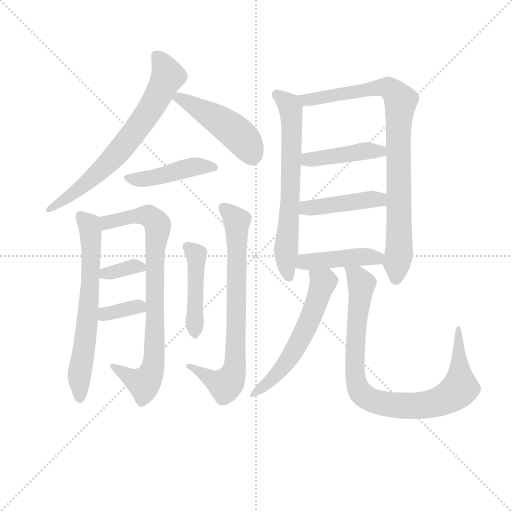
t = 0.00 s
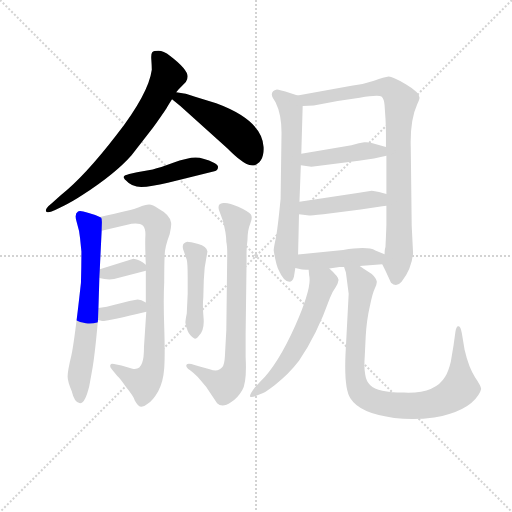
t = 2.32 s
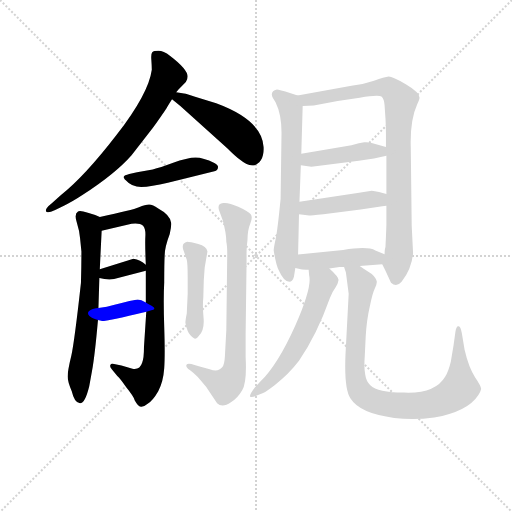
t = 4.64 s
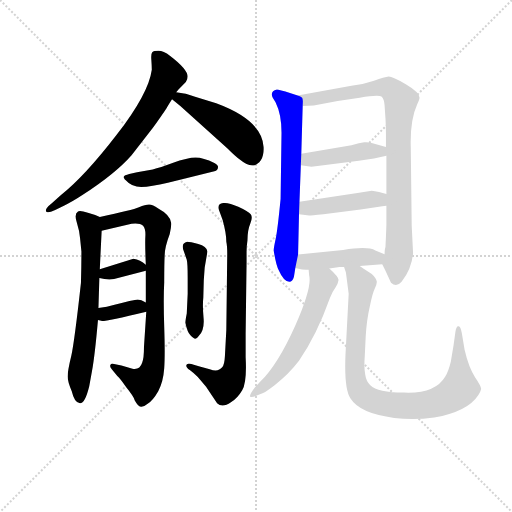
t = 6.95 s
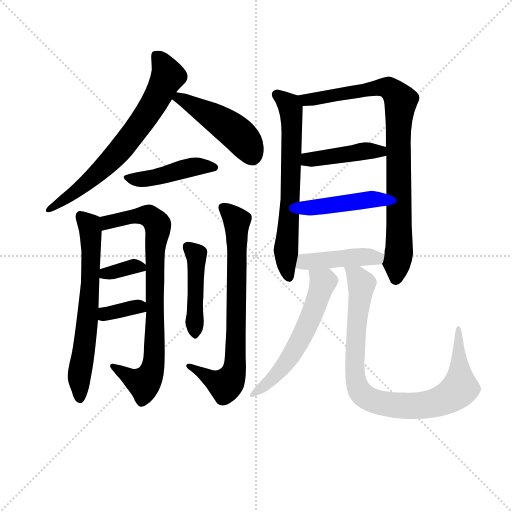
t = 9.27 s
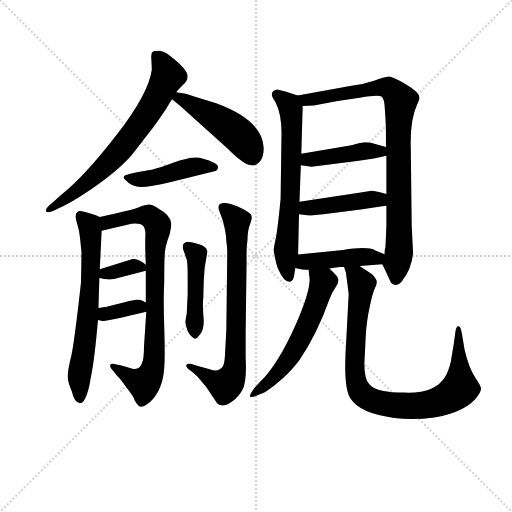
t = 11.59 s

The animated SVG that drew these frames (rendered in a browser with its animation timeline set to each time). Animation: 16 CSS @keyframes rules; one cycle of 11.59 s.

<svg version="1.1" viewBox="0 0 1024 1024" xmlns="http://www.w3.org/2000/svg">
  <g stroke="lightgray" stroke-dasharray="1,1" stroke-width="1" transform="scale(4, 4)">
    <line x1="0" y1="0" x2="256" y2="256"></line>
    <line x1="256" y1="0" x2="0" y2="256"></line>
    <line x1="128" y1="0" x2="128" y2="256"></line>
    <line x1="0" y1="128" x2="256" y2="128"></line>
  </g>
<g transform="scale(0.92, -0.92) translate(60, -900)">
   <style type="text/css">
    @keyframes keyframes0 {
      from {
       stroke: blue;
       stroke-dashoffset: 706;
       stroke-width: 128;
       }
       70% {
       animation-timing-function: step-end;
       stroke: blue;
       stroke-dashoffset: 0;
       stroke-width: 128;
       }
       to {
       stroke: black;
       stroke-width: 1024;
       }
       }
       #make-me-a-hanzi-animation-0 {
         animation: keyframes0 0.824544s both;
         animation-delay: 0.000000s;
         animation-timing-function: linear;
       }
    @keyframes keyframes1 {
      from {
       stroke: blue;
       stroke-dashoffset: 468;
       stroke-width: 128;
       }
       60% {
       animation-timing-function: step-end;
       stroke: blue;
       stroke-dashoffset: 0;
       stroke-width: 128;
       }
       to {
       stroke: black;
       stroke-width: 1024;
       }
       }
       #make-me-a-hanzi-animation-1 {
         animation: keyframes1 0.630859s both;
         animation-delay: 0.824544s;
         animation-timing-function: linear;
       }
    @keyframes keyframes2 {
      from {
       stroke: blue;
       stroke-dashoffset: 447;
       stroke-width: 128;
       }
       59% {
       animation-timing-function: step-end;
       stroke: blue;
       stroke-dashoffset: 0;
       stroke-width: 128;
       }
       to {
       stroke: black;
       stroke-width: 1024;
       }
       }
       #make-me-a-hanzi-animation-2 {
         animation: keyframes2 0.613770s both;
         animation-delay: 1.455404s;
         animation-timing-function: linear;
       }
    @keyframes keyframes3 {
      from {
       stroke: blue;
       stroke-dashoffset: 664;
       stroke-width: 128;
       }
       68% {
       animation-timing-function: step-end;
       stroke: blue;
       stroke-dashoffset: 0;
       stroke-width: 128;
       }
       to {
       stroke: black;
       stroke-width: 1024;
       }
       }
       #make-me-a-hanzi-animation-3 {
         animation: keyframes3 0.790365s both;
         animation-delay: 2.069173s;
         animation-timing-function: linear;
       }
    @keyframes keyframes4 {
      from {
       stroke: blue;
       stroke-dashoffset: 814;
       stroke-width: 128;
       }
       73% {
       animation-timing-function: step-end;
       stroke: blue;
       stroke-dashoffset: 0;
       stroke-width: 128;
       }
       to {
       stroke: black;
       stroke-width: 1024;
       }
       }
       #make-me-a-hanzi-animation-4 {
         animation: keyframes4 0.912435s both;
         animation-delay: 2.859538s;
         animation-timing-function: linear;
       }
    @keyframes keyframes5 {
      from {
       stroke: blue;
       stroke-dashoffset: 347;
       stroke-width: 128;
       }
       53% {
       animation-timing-function: step-end;
       stroke: blue;
       stroke-dashoffset: 0;
       stroke-width: 128;
       }
       to {
       stroke: black;
       stroke-width: 1024;
       }
       }
       #make-me-a-hanzi-animation-5 {
         animation: keyframes5 0.532389s both;
         animation-delay: 3.771973s;
         animation-timing-function: linear;
       }
    @keyframes keyframes6 {
      from {
       stroke: blue;
       stroke-dashoffset: 348;
       stroke-width: 128;
       }
       53% {
       animation-timing-function: step-end;
       stroke: blue;
       stroke-dashoffset: 0;
       stroke-width: 128;
       }
       to {
       stroke: black;
       stroke-width: 1024;
       }
       }
       #make-me-a-hanzi-animation-6 {
         animation: keyframes6 0.533203s both;
         animation-delay: 4.304362s;
         animation-timing-function: linear;
       }
    @keyframes keyframes7 {
      from {
       stroke: blue;
       stroke-dashoffset: 451;
       stroke-width: 128;
       }
       59% {
       animation-timing-function: step-end;
       stroke: blue;
       stroke-dashoffset: 0;
       stroke-width: 128;
       }
       to {
       stroke: black;
       stroke-width: 1024;
       }
       }
       #make-me-a-hanzi-animation-7 {
         animation: keyframes7 0.617025s both;
         animation-delay: 4.837565s;
         animation-timing-function: linear;
       }
    @keyframes keyframes8 {
      from {
       stroke: blue;
       stroke-dashoffset: 749;
       stroke-width: 128;
       }
       71% {
       animation-timing-function: step-end;
       stroke: blue;
       stroke-dashoffset: 0;
       stroke-width: 128;
       }
       to {
       stroke: black;
       stroke-width: 1024;
       }
       }
       #make-me-a-hanzi-animation-8 {
         animation: keyframes8 0.859538s both;
         animation-delay: 5.454590s;
         animation-timing-function: linear;
       }
    @keyframes keyframes9 {
      from {
       stroke: blue;
       stroke-dashoffset: 666;
       stroke-width: 128;
       }
       68% {
       animation-timing-function: step-end;
       stroke: blue;
       stroke-dashoffset: 0;
       stroke-width: 128;
       }
       to {
       stroke: black;
       stroke-width: 1024;
       }
       }
       #make-me-a-hanzi-animation-9 {
         animation: keyframes9 0.791992s both;
         animation-delay: 6.314128s;
         animation-timing-function: linear;
       }
    @keyframes keyframes10 {
      from {
       stroke: blue;
       stroke-dashoffset: 874;
       stroke-width: 128;
       }
       74% {
       animation-timing-function: step-end;
       stroke: blue;
       stroke-dashoffset: 0;
       stroke-width: 128;
       }
       to {
       stroke: black;
       stroke-width: 1024;
       }
       }
       #make-me-a-hanzi-animation-10 {
         animation: keyframes10 0.961263s both;
         animation-delay: 7.106120s;
         animation-timing-function: linear;
       }
    @keyframes keyframes11 {
      from {
       stroke: blue;
       stroke-dashoffset: 433;
       stroke-width: 128;
       }
       58% {
       animation-timing-function: step-end;
       stroke: blue;
       stroke-dashoffset: 0;
       stroke-width: 128;
       }
       to {
       stroke: black;
       stroke-width: 1024;
       }
       }
       #make-me-a-hanzi-animation-11 {
         animation: keyframes11 0.602376s both;
         animation-delay: 8.067383s;
         animation-timing-function: linear;
       }
    @keyframes keyframes12 {
      from {
       stroke: blue;
       stroke-dashoffset: 440;
       stroke-width: 128;
       }
       59% {
       animation-timing-function: step-end;
       stroke: blue;
       stroke-dashoffset: 0;
       stroke-width: 128;
       }
       to {
       stroke: black;
       stroke-width: 1024;
       }
       }
       #make-me-a-hanzi-animation-12 {
         animation: keyframes12 0.608073s both;
         animation-delay: 8.669759s;
         animation-timing-function: linear;
       }
    @keyframes keyframes13 {
      from {
       stroke: blue;
       stroke-dashoffset: 437;
       stroke-width: 128;
       }
       59% {
       animation-timing-function: step-end;
       stroke: blue;
       stroke-dashoffset: 0;
       stroke-width: 128;
       }
       to {
       stroke: black;
       stroke-width: 1024;
       }
       }
       #make-me-a-hanzi-animation-13 {
         animation: keyframes13 0.605632s both;
         animation-delay: 9.277832s;
         animation-timing-function: linear;
       }
    @keyframes keyframes14 {
      from {
       stroke: blue;
       stroke-dashoffset: 581;
       stroke-width: 128;
       }
       65% {
       animation-timing-function: step-end;
       stroke: blue;
       stroke-dashoffset: 0;
       stroke-width: 128;
       }
       to {
       stroke: black;
       stroke-width: 1024;
       }
       }
       #make-me-a-hanzi-animation-14 {
         animation: keyframes14 0.722819s both;
         animation-delay: 9.883464s;
         animation-timing-function: linear;
       }
    @keyframes keyframes15 {
      from {
       stroke: blue;
       stroke-dashoffset: 900;
       stroke-width: 128;
       }
       75% {
       animation-timing-function: step-end;
       stroke: blue;
       stroke-dashoffset: 0;
       stroke-width: 128;
       }
       to {
       stroke: black;
       stroke-width: 1024;
       }
       }
       #make-me-a-hanzi-animation-15 {
         animation: keyframes15 0.982422s both;
         animation-delay: 10.606283s;
         animation-timing-function: linear;
       }
</style>
<path d="M 323.0 699.5 L 328.0 705.5 L 344.0 721.5 Q 348.0 727.5 348.0 733.5 Q 348.0 749.5 310.0 778.5 Q 295.0 789.5 284.5 789.5 Q 274.0 789.5 271.0 786.5 Q 268.0 783.5 269.0 770.0 Q 270.0 756.5 270.0 748.5 Q 263.0 696.5 194.0 607.5 Q 124.0 516.5 72.0 475.5 L 52.0 457.5 Q 38.0 446.5 40.0 441.0 Q 42.0 435.5 60.0 443.5 L 80.0 453.5 Q 94.0 459.5 120.0 476.5 Q 191.0 522.5 226.0 562.5 L 272.0 621.5 Q 299.0 659.5 303.5 667.5 Q 308.0 675.5 314.0 684.5 L 323.0 699.5 Z" fill="lightgray"></path> 
<path d="M 314.0 684.5 L 332.0 669.5 L 434.0 577.5 Q 453.0 558.5 462.0 552.5 Q 491.0 528.5 507.0 551.5 Q 514.0 561.5 513.0 580.5 Q 510.0 638.5 410.0 675.5 L 364.0 689.5 Q 346.0 695.5 340.0 696.5 L 323.0 699.5 C 293.0 704.5 291.0 703.5 314.0 684.5 Z" fill="lightgray"></path> 
<path d="M 221.0 521.5 Q 210.0 518.5 209.0 516.0 Q 208.0 513.5 214.0 507.5 Q 226.0 493.5 247.0 493.5 Q 268.0 493.5 305.0 502.5 L 406.0 527.5 Q 414.0 529.5 414.0 537.5 Q 414.0 540.5 406.0 545.5 Q 382.0 557.5 365.0 557.5 Q 348.0 557.5 315.0 545.5 Q 288.0 535.5 272.0 531.5 L 238.0 525.5 L 221.0 521.5 Z" fill="lightgray"></path> 
<path d="M 157.0 314.5 Q 157.0 317.5 161.0 398.5 C 162.0 426.5 162.0 426.5 157.0 428.5 L 147.0 432.5 L 131.0 437.5 Q 112.0 443.5 109.0 439.5 Q 101.0 434.5 107.0 416.5 Q 113.0 397.5 114.0 382.5 L 117.0 353.5 Q 117.0 320.5 116.0 285.5 Q 102.0 158.5 95.0 126.5 Q 87.0 93.5 87.0 81.5 Q 87.0 70.5 96.0 49.5 Q 102.0 23.5 114.0 23.5 Q 125.0 23.5 134.0 60.5 L 140.0 93.5 Q 146.0 125.5 153.0 204.5 L 154.0 230.5 L 156.0 295.5 L 157.0 314.5 Z" fill="lightgray"></path> 
<path d="M 161.0 398.5 L 226.0 413.5 Q 244.0 415.5 251.0 409.5 Q 257.0 402.5 256.0 386.5 Q 255.0 369.5 257.0 324.5 L 257.0 311.5 L 257.0 242.5 L 258.0 222.5 L 253.0 145.5 Q 253.0 120.5 249.0 111.5 Q 244.0 95.5 228.0 98.5 L 204.0 105.5 L 188.0 108.5 Q 181.0 110.5 180.0 106.5 Q 178.0 102.5 183.0 97.5 L 195.0 82.5 Q 201.0 77.5 214.0 58.5 Q 231.0 37.5 233.0 29.5 Q 239.0 19.5 241.0 18.5 Q 248.0 11.5 261.0 22.5 Q 272.0 28.5 284.0 49.5 Q 295.0 70.5 297.0 99.5 Q 299.0 128.5 297.0 189.5 Q 295.0 249.5 297.0 286.5 Q 297.0 327.5 298.0 345.5 Q 298.0 362.5 309.0 391.5 Q 313.0 408.5 312.0 415.5 Q 310.0 432.5 284.0 446.5 Q 272.0 455.5 264.0 455.5 Q 256.0 455.5 242.0 449.5 Q 228.0 443.5 157.0 428.5 C 128.0 422.5 132.0 391.5 161.0 398.5 Z" fill="lightgray"></path> 
<path d="M 257.0 324.5 Q 245.0 335.5 230.0 337.5 L 157.0 314.5 C 128.0 305.5 126.0 300.5 156.0 295.5 L 167.0 293.5 Q 178.0 291.5 188.0 293.5 L 257.0 311.5 C 269.0 314.5 269.0 314.5 257.0 324.5 Z" fill="lightgray"></path> 
<path d="M 153.0 204.5 L 160.0 202.5 Q 167.0 200.5 258.0 222.5 C 282.0 228.5 282.0 228.5 257.0 242.5 Q 244.0 250.5 236.0 248.5 Q 205.0 242.5 189.0 237.5 Q 173.0 232.5 154.0 230.5 C 124.0 227.5 124.0 212.5 153.0 204.5 Z" fill="lightgray"></path> 
<path d="M 340.0 352.5 L 346.0 335.5 Q 348.0 328.5 348.0 295.5 L 348.0 261.5 L 346.0 218.5 Q 343.0 203.5 343.0 198.5 Q 347.0 178.5 354.0 171.0 Q 361.0 163.5 364.5 163.5 Q 368.0 163.5 372.0 169.5 Q 385.0 182.5 382.5 209.0 Q 380.0 235.5 382.0 253.5 L 383.0 290.5 L 385.0 318.5 L 391.0 353.5 Q 389.0 364.5 371.0 369.5 Q 353.0 374.5 347.0 374.5 Q 332.0 371.5 340.0 352.5 Z" fill="lightgray"></path> 
<path d="M 370.0 80.5 L 388.0 59.5 L 412.0 23.5 Q 423.0 12.5 442.0 25.5 Q 456.0 33.5 466.5 51.5 Q 477.0 69.5 474.0 123.5 L 474.0 175.5 L 476.0 329.5 L 476.0 352.5 Q 476.0 364.5 478.0 377.5 Q 478.0 399.5 484.0 413.5 Q 490.0 427.5 485.0 434.0 Q 480.0 440.5 458.0 450.5 Q 436.0 460.5 425.0 458.5 Q 412.0 457.5 416.0 443.5 L 424.0 421.5 Q 432.0 392.5 432.0 374.5 Q 434.0 365.5 434.0 348.5 L 432.0 182.5 L 429.0 126.5 Q 428.0 106.5 423.0 101.5 Q 414.0 90.5 396.0 97.5 L 376.0 102.5 L 363.0 106.5 Q 348.0 111.5 345.5 107.0 Q 343.0 102.5 352.5 95.5 Q 362.0 88.5 370.0 80.5 Z" fill="lightgray"></path> 
<path d="M 587.0 692.5 L 572.0 697.5 Q 546.0 705.5 542.0 705.5 Q 526.0 701.5 533.0 687.5 L 539.0 677.5 Q 552.0 651.5 552.0 611.5 L 550.0 467.5 Q 543.0 396.5 539.0 379.5 Q 535.0 361.5 535.0 355.5 Q 540.0 323.5 546.0 312.5 Q 557.0 287.5 569.0 287.5 Q 576.0 287.5 579.0 298.5 L 582.0 317.5 L 588.0 346.5 L 590.0 434.5 L 591.0 461.5 L 594.0 540.5 L 595.0 565.5 L 598.0 669.5 C 599.0 688.5 599.0 688.5 587.0 692.5 Z" fill="lightgray"></path> 
<path d="M 771.0 325.5 L 778.0 311.5 L 790.0 285.5 Q 802.0 274.5 813.0 287.5 Q 835.0 315.5 838.0 349.5 L 835.0 409.5 L 833.0 578.5 Q 831.0 638.5 847.0 673.5 Q 852.0 683.5 852.0 687.5 Q 852.0 699.5 823.0 716.5 Q 793.0 733.5 785.0 733.5 Q 776.0 732.5 753.0 724.5 Q 730.0 716.5 704.0 713.5 L 587.0 692.5 C 557.0 687.5 568.0 668.5 598.0 669.5 L 622.0 670.5 L 674.0 680.5 L 722.0 687.5 Q 764.0 694.5 770.0 689.5 Q 775.0 684.5 776.0 671.5 L 778.0 642.5 Q 779.0 627.5 779.0 608.5 L 779.0 580.5 L 780.0 561.5 L 780.0 478.5 L 780.0 452.5 L 780.0 413.5 Q 780.0 407.5 779.0 385.5 L 778.0 363.5 Q 776.0 357.5 776.0 347.5 C 773.0 321.5 769.0 329.5 771.0 325.5 Z" fill="lightgray"></path> 
<path d="M 779.0 580.5 L 750.0 588.5 Q 740.0 591.5 732.0 590.5 L 720.0 588.5 L 704.0 584.5 L 595.0 565.5 C 565.0 560.5 564.0 544.5 594.0 540.5 L 617.0 537.5 L 643.0 540.5 L 720.0 550.5 L 753.0 555.5 L 780.0 561.5 C 809.0 568.5 808.0 572.5 779.0 580.5 Z" fill="lightgray"></path> 
<path d="M 717.0 480.5 L 591.0 461.5 C 561.0 457.5 560.0 438.5 590.0 434.5 L 612.0 431.5 Q 616.0 431.5 643.0 434.5 L 724.0 444.5 L 764.0 450.5 Q 770.0 451.5 780.0 452.5 C 810.0 455.5 809.0 471.5 780.0 478.5 L 764.0 482.5 Q 754.0 484.5 748.0 485.5 L 717.0 480.5 Z" fill="lightgray"></path> 
<path d="M 722.0 321.5 L 771.0 325.5 C 801.0 327.5 804.0 336.5 776.0 347.5 L 756.0 355.5 Q 739.0 365.5 686.0 356.5 L 588.0 346.5 C 558.0 343.5 553.0 324.5 582.0 317.5 L 594.0 314.5 Q 598.0 313.5 611.0 313.5 L 656.0 316.5 L 678.0 319.5 L 688.0 319.5 L 722.0 321.5 Z" fill="lightgray"></path> 
<path d="M 611.0 313.5 L 612.0 301.5 Q 619.0 276.5 582.0 192.5 Q 544.0 107.5 506.0 70.5 L 494.0 57.5 Q 481.0 40.5 484.0 37.5 Q 487.0 35.5 497.0 39.5 L 512.0 45.5 Q 520.0 49.5 537.0 62.5 Q 568.0 86.5 590.0 115.5 Q 629.0 172.5 657.0 251.5 Q 662.0 265.5 669.0 274.5 Q 675.0 283.5 676.0 291.5 Q 676.0 298.5 656.0 316.5 C 634.0 337.5 609.0 343.5 611.0 313.5 Z" fill="lightgray"></path> 
<path d="M 698.0 261.5 L 691.0 127.5 Q 688.0 53.5 702.0 33.5 Q 723.0 0.5 797.0 -8.5 Q 840.0 -13.5 884.0 -7.5 Q 957.0 5.5 980.0 41.5 Q 985.0 49.5 986.0 54.5 Q 986.0 60.5 973.0 79.5 Q 959.0 100.5 950.0 139.5 L 944.0 175.5 Q 941.0 192.5 936.0 190.5 Q 932.0 190.5 930.0 178.5 L 926.0 149.5 L 920.0 113.5 Q 915.0 92.5 908.0 81.5 Q 886.0 43.5 818.0 46.5 Q 761.0 46.5 745.0 62.5 Q 736.0 71.5 734.0 85.5 Q 731.0 98.5 733.0 126.5 L 735.0 168.5 Q 737.0 204.5 744.0 234.5 Q 750.0 263.5 755.0 273.5 Q 760.0 283.5 759.0 288.5 Q 758.0 293.5 753.0 299.5 Q 748.0 305.5 739.0 310.5 Q 730.0 315.5 722.0 321.5 C 697.0 337.5 681.0 348.5 688.0 319.5 L 692.0 307.5 L 698.0 261.5 Z" fill="lightgray"></path> 
      <clipPath id="make-me-a-hanzi-clip-0">
      <path d="M 323.0 699.5 L 328.0 705.5 L 344.0 721.5 Q 348.0 727.5 348.0 733.5 Q 348.0 749.5 310.0 778.5 Q 295.0 789.5 284.5 789.5 Q 274.0 789.5 271.0 786.5 Q 268.0 783.5 269.0 770.0 Q 270.0 756.5 270.0 748.5 Q 263.0 696.5 194.0 607.5 Q 124.0 516.5 72.0 475.5 L 52.0 457.5 Q 38.0 446.5 40.0 441.0 Q 42.0 435.5 60.0 443.5 L 80.0 453.5 Q 94.0 459.5 120.0 476.5 Q 191.0 522.5 226.0 562.5 L 272.0 621.5 Q 299.0 659.5 303.5 667.5 Q 308.0 675.5 314.0 684.5 L 323.0 699.5 Z" fill="lightgray"></path>
      </clipPath>
      <path clip-path="url(#make-me-a-hanzi-clip-0)" d="M 279.0 780.5 L 305.0 734.5 L 255.0 645.5 L 203.0 575.5 L 157.0 527.5 L 105.0 483.5 L 44.0 443.5 " fill="none" id="make-me-a-hanzi-animation-0" stroke-dasharray="578 1156" stroke-linecap="round"></path>

      <clipPath id="make-me-a-hanzi-clip-1">
      <path d="M 314.0 684.5 L 332.0 669.5 L 434.0 577.5 Q 453.0 558.5 462.0 552.5 Q 491.0 528.5 507.0 551.5 Q 514.0 561.5 513.0 580.5 Q 510.0 638.5 410.0 675.5 L 364.0 689.5 Q 346.0 695.5 340.0 696.5 L 323.0 699.5 C 293.0 704.5 291.0 703.5 314.0 684.5 Z" fill="lightgray"></path>
      </clipPath>
      <path clip-path="url(#make-me-a-hanzi-clip-1)" d="M 322.0 684.5 L 341.0 681.5 L 426.0 632.5 L 472.0 592.5 L 488.0 562.5 " fill="none" id="make-me-a-hanzi-animation-1" stroke-dasharray="340 680" stroke-linecap="round"></path>

      <clipPath id="make-me-a-hanzi-clip-2">
      <path d="M 221.0 521.5 Q 210.0 518.5 209.0 516.0 Q 208.0 513.5 214.0 507.5 Q 226.0 493.5 247.0 493.5 Q 268.0 493.5 305.0 502.5 L 406.0 527.5 Q 414.0 529.5 414.0 537.5 Q 414.0 540.5 406.0 545.5 Q 382.0 557.5 365.0 557.5 Q 348.0 557.5 315.0 545.5 Q 288.0 535.5 272.0 531.5 L 238.0 525.5 L 221.0 521.5 Z" fill="lightgray"></path>
      </clipPath>
      <path clip-path="url(#make-me-a-hanzi-clip-2)" d="M 217.0 514.5 L 263.0 511.5 L 362.0 537.5 L 405.0 536.5 " fill="none" id="make-me-a-hanzi-animation-2" stroke-dasharray="319 638" stroke-linecap="round"></path>

      <clipPath id="make-me-a-hanzi-clip-3">
      <path d="M 157.0 314.5 Q 157.0 317.5 161.0 398.5 C 162.0 426.5 162.0 426.5 157.0 428.5 L 147.0 432.5 L 131.0 437.5 Q 112.0 443.5 109.0 439.5 Q 101.0 434.5 107.0 416.5 Q 113.0 397.5 114.0 382.5 L 117.0 353.5 Q 117.0 320.5 116.0 285.5 Q 102.0 158.5 95.0 126.5 Q 87.0 93.5 87.0 81.5 Q 87.0 70.5 96.0 49.5 Q 102.0 23.5 114.0 23.5 Q 125.0 23.5 134.0 60.5 L 140.0 93.5 Q 146.0 125.5 153.0 204.5 L 154.0 230.5 L 156.0 295.5 L 157.0 314.5 Z" fill="lightgray"></path>
      </clipPath>
      <path clip-path="url(#make-me-a-hanzi-clip-3)" d="M 114.0 431.5 L 134.0 410.5 L 139.0 387.5 L 135.0 263.5 L 112.0 80.5 L 113.0 33.5 " fill="none" id="make-me-a-hanzi-animation-3" stroke-dasharray="536 1072" stroke-linecap="round"></path>

      <clipPath id="make-me-a-hanzi-clip-4">
      <path d="M 161.0 398.5 L 226.0 413.5 Q 244.0 415.5 251.0 409.5 Q 257.0 402.5 256.0 386.5 Q 255.0 369.5 257.0 324.5 L 257.0 311.5 L 257.0 242.5 L 258.0 222.5 L 253.0 145.5 Q 253.0 120.5 249.0 111.5 Q 244.0 95.5 228.0 98.5 L 204.0 105.5 L 188.0 108.5 Q 181.0 110.5 180.0 106.5 Q 178.0 102.5 183.0 97.5 L 195.0 82.5 Q 201.0 77.5 214.0 58.5 Q 231.0 37.5 233.0 29.5 Q 239.0 19.5 241.0 18.5 Q 248.0 11.5 261.0 22.5 Q 272.0 28.5 284.0 49.5 Q 295.0 70.5 297.0 99.5 Q 299.0 128.5 297.0 189.5 Q 295.0 249.5 297.0 286.5 Q 297.0 327.5 298.0 345.5 Q 298.0 362.5 309.0 391.5 Q 313.0 408.5 312.0 415.5 Q 310.0 432.5 284.0 446.5 Q 272.0 455.5 264.0 455.5 Q 256.0 455.5 242.0 449.5 Q 228.0 443.5 157.0 428.5 C 128.0 422.5 132.0 391.5 161.0 398.5 Z" fill="lightgray"></path>
      </clipPath>
      <path clip-path="url(#make-me-a-hanzi-clip-4)" d="M 166.0 406.5 L 192.0 422.5 L 245.0 431.5 L 266.0 429.5 L 283.0 411.5 L 276.0 335.5 L 276.0 129.5 L 270.0 95.5 L 252.0 66.5 L 185.0 103.5 " fill="none" id="make-me-a-hanzi-animation-4" stroke-dasharray="686 1372" stroke-linecap="round"></path>

      <clipPath id="make-me-a-hanzi-clip-5">
      <path d="M 257.0 324.5 Q 245.0 335.5 230.0 337.5 L 157.0 314.5 C 128.0 305.5 126.0 300.5 156.0 295.5 L 167.0 293.5 Q 178.0 291.5 188.0 293.5 L 257.0 311.5 C 269.0 314.5 269.0 314.5 257.0 324.5 Z" fill="lightgray"></path>
      </clipPath>
      <path clip-path="url(#make-me-a-hanzi-clip-5)" d="M 162.0 299.5 L 169.0 306.5 L 227.0 320.5 L 248.0 318.5 " fill="none" id="make-me-a-hanzi-animation-5" stroke-dasharray="219 438" stroke-linecap="round"></path>

      <clipPath id="make-me-a-hanzi-clip-6">
      <path d="M 153.0 204.5 L 160.0 202.5 Q 167.0 200.5 258.0 222.5 C 282.0 228.5 282.0 228.5 257.0 242.5 Q 244.0 250.5 236.0 248.5 Q 205.0 242.5 189.0 237.5 Q 173.0 232.5 154.0 230.5 C 124.0 227.5 124.0 212.5 153.0 204.5 Z" fill="lightgray"></path>
      </clipPath>
      <path clip-path="url(#make-me-a-hanzi-clip-6)" d="M 159.0 210.5 L 247.0 237.5 " fill="none" id="make-me-a-hanzi-animation-6" stroke-dasharray="220 440" stroke-linecap="round"></path>

      <clipPath id="make-me-a-hanzi-clip-7">
      <path d="M 340.0 352.5 L 346.0 335.5 Q 348.0 328.5 348.0 295.5 L 348.0 261.5 L 346.0 218.5 Q 343.0 203.5 343.0 198.5 Q 347.0 178.5 354.0 171.0 Q 361.0 163.5 364.5 163.5 Q 368.0 163.5 372.0 169.5 Q 385.0 182.5 382.5 209.0 Q 380.0 235.5 382.0 253.5 L 383.0 290.5 L 385.0 318.5 L 391.0 353.5 Q 389.0 364.5 371.0 369.5 Q 353.0 374.5 347.0 374.5 Q 332.0 371.5 340.0 352.5 Z" fill="lightgray"></path>
      </clipPath>
      <path clip-path="url(#make-me-a-hanzi-clip-7)" d="M 349.0 361.5 L 367.0 339.5 L 363.0 172.5 " fill="none" id="make-me-a-hanzi-animation-7" stroke-dasharray="323 646" stroke-linecap="round"></path>

      <clipPath id="make-me-a-hanzi-clip-8">
      <path d="M 370.0 80.5 L 388.0 59.5 L 412.0 23.5 Q 423.0 12.5 442.0 25.5 Q 456.0 33.5 466.5 51.5 Q 477.0 69.5 474.0 123.5 L 474.0 175.5 L 476.0 329.5 L 476.0 352.5 Q 476.0 364.5 478.0 377.5 Q 478.0 399.5 484.0 413.5 Q 490.0 427.5 485.0 434.0 Q 480.0 440.5 458.0 450.5 Q 436.0 460.5 425.0 458.5 Q 412.0 457.5 416.0 443.5 L 424.0 421.5 Q 432.0 392.5 432.0 374.5 Q 434.0 365.5 434.0 348.5 L 432.0 182.5 L 429.0 126.5 Q 428.0 106.5 423.0 101.5 Q 414.0 90.5 396.0 97.5 L 376.0 102.5 L 363.0 106.5 Q 348.0 111.5 345.5 107.0 Q 343.0 102.5 352.5 95.5 Q 362.0 88.5 370.0 80.5 Z" fill="lightgray"></path>
      </clipPath>
      <path clip-path="url(#make-me-a-hanzi-clip-8)" d="M 424.0 448.5 L 455.0 417.5 L 449.0 94.5 L 430.0 62.5 L 351.0 102.5 " fill="none" id="make-me-a-hanzi-animation-8" stroke-dasharray="621 1242" stroke-linecap="round"></path>

      <clipPath id="make-me-a-hanzi-clip-9">
      <path d="M 587.0 692.5 L 572.0 697.5 Q 546.0 705.5 542.0 705.5 Q 526.0 701.5 533.0 687.5 L 539.0 677.5 Q 552.0 651.5 552.0 611.5 L 550.0 467.5 Q 543.0 396.5 539.0 379.5 Q 535.0 361.5 535.0 355.5 Q 540.0 323.5 546.0 312.5 Q 557.0 287.5 569.0 287.5 Q 576.0 287.5 579.0 298.5 L 582.0 317.5 L 588.0 346.5 L 590.0 434.5 L 591.0 461.5 L 594.0 540.5 L 595.0 565.5 L 598.0 669.5 C 599.0 688.5 599.0 688.5 587.0 692.5 Z" fill="lightgray"></path>
      </clipPath>
      <path clip-path="url(#make-me-a-hanzi-clip-9)" d="M 542.0 694.5 L 569.0 672.5 L 574.0 647.5 L 572.0 485.5 L 561.0 350.5 L 568.0 298.5 " fill="none" id="make-me-a-hanzi-animation-9" stroke-dasharray="538 1076" stroke-linecap="round"></path>

      <clipPath id="make-me-a-hanzi-clip-10">
      <path d="M 771.0 325.5 L 778.0 311.5 L 790.0 285.5 Q 802.0 274.5 813.0 287.5 Q 835.0 315.5 838.0 349.5 L 835.0 409.5 L 833.0 578.5 Q 831.0 638.5 847.0 673.5 Q 852.0 683.5 852.0 687.5 Q 852.0 699.5 823.0 716.5 Q 793.0 733.5 785.0 733.5 Q 776.0 732.5 753.0 724.5 Q 730.0 716.5 704.0 713.5 L 587.0 692.5 C 557.0 687.5 568.0 668.5 598.0 669.5 L 622.0 670.5 L 674.0 680.5 L 722.0 687.5 Q 764.0 694.5 770.0 689.5 Q 775.0 684.5 776.0 671.5 L 778.0 642.5 Q 779.0 627.5 779.0 608.5 L 779.0 580.5 L 780.0 561.5 L 780.0 478.5 L 780.0 452.5 L 780.0 413.5 Q 780.0 407.5 779.0 385.5 L 778.0 363.5 Q 776.0 357.5 776.0 347.5 C 773.0 321.5 769.0 329.5 771.0 325.5 Z" fill="lightgray"></path>
      </clipPath>
      <path clip-path="url(#make-me-a-hanzi-clip-10)" d="M 595.0 689.5 L 615.0 683.5 L 765.0 710.5 L 789.0 706.5 L 811.0 681.5 L 806.0 627.5 L 808.0 367.5 L 801.0 294.5 " fill="none" id="make-me-a-hanzi-animation-10" stroke-dasharray="746 1492" stroke-linecap="round"></path>

      <clipPath id="make-me-a-hanzi-clip-11">
      <path d="M 779.0 580.5 L 750.0 588.5 Q 740.0 591.5 732.0 590.5 L 720.0 588.5 L 704.0 584.5 L 595.0 565.5 C 565.0 560.5 564.0 544.5 594.0 540.5 L 617.0 537.5 L 643.0 540.5 L 720.0 550.5 L 753.0 555.5 L 780.0 561.5 C 809.0 568.5 808.0 572.5 779.0 580.5 Z" fill="lightgray"></path>
      </clipPath>
      <path clip-path="url(#make-me-a-hanzi-clip-11)" d="M 601.0 546.5 L 609.0 553.5 L 729.0 571.5 L 766.0 571.5 L 772.0 565.5 " fill="none" id="make-me-a-hanzi-animation-11" stroke-dasharray="305 610" stroke-linecap="round"></path>

      <clipPath id="make-me-a-hanzi-clip-12">
      <path d="M 717.0 480.5 L 591.0 461.5 C 561.0 457.5 560.0 438.5 590.0 434.5 L 612.0 431.5 Q 616.0 431.5 643.0 434.5 L 724.0 444.5 L 764.0 450.5 Q 770.0 451.5 780.0 452.5 C 810.0 455.5 809.0 471.5 780.0 478.5 L 764.0 482.5 Q 754.0 484.5 748.0 485.5 L 717.0 480.5 Z" fill="lightgray"></path>
      </clipPath>
      <path clip-path="url(#make-me-a-hanzi-clip-12)" d="M 596.0 441.5 L 606.0 447.5 L 748.0 466.5 L 764.0 466.5 L 775.0 459.5 " fill="none" id="make-me-a-hanzi-animation-12" stroke-dasharray="312 624" stroke-linecap="round"></path>

      <clipPath id="make-me-a-hanzi-clip-13">
      <path d="M 722.0 321.5 L 771.0 325.5 C 801.0 327.5 804.0 336.5 776.0 347.5 L 756.0 355.5 Q 739.0 365.5 686.0 356.5 L 588.0 346.5 C 558.0 343.5 553.0 324.5 582.0 317.5 L 594.0 314.5 Q 598.0 313.5 611.0 313.5 L 656.0 316.5 L 678.0 319.5 L 688.0 319.5 L 722.0 321.5 Z" fill="lightgray"></path>
      </clipPath>
      <path clip-path="url(#make-me-a-hanzi-clip-13)" d="M 590.0 323.5 L 625.0 333.5 L 769.0 343.5 " fill="none" id="make-me-a-hanzi-animation-13" stroke-dasharray="309 618" stroke-linecap="round"></path>

      <clipPath id="make-me-a-hanzi-clip-14">
      <path d="M 611.0 313.5 L 612.0 301.5 Q 619.0 276.5 582.0 192.5 Q 544.0 107.5 506.0 70.5 L 494.0 57.5 Q 481.0 40.5 484.0 37.5 Q 487.0 35.5 497.0 39.5 L 512.0 45.5 Q 520.0 49.5 537.0 62.5 Q 568.0 86.5 590.0 115.5 Q 629.0 172.5 657.0 251.5 Q 662.0 265.5 669.0 274.5 Q 675.0 283.5 676.0 291.5 Q 676.0 298.5 656.0 316.5 C 634.0 337.5 609.0 343.5 611.0 313.5 Z" fill="lightgray"></path>
      </clipPath>
      <path clip-path="url(#make-me-a-hanzi-clip-14)" d="M 619.0 308.5 L 641.0 283.5 L 603.0 181.5 L 553.0 99.5 L 490.0 40.5 " fill="none" id="make-me-a-hanzi-animation-14" stroke-dasharray="453 906" stroke-linecap="round"></path>

      <clipPath id="make-me-a-hanzi-clip-15">
      <path d="M 698.0 261.5 L 691.0 127.5 Q 688.0 53.5 702.0 33.5 Q 723.0 0.5 797.0 -8.5 Q 840.0 -13.5 884.0 -7.5 Q 957.0 5.5 980.0 41.5 Q 985.0 49.5 986.0 54.5 Q 986.0 60.5 973.0 79.5 Q 959.0 100.5 950.0 139.5 L 944.0 175.5 Q 941.0 192.5 936.0 190.5 Q 932.0 190.5 930.0 178.5 L 926.0 149.5 L 920.0 113.5 Q 915.0 92.5 908.0 81.5 Q 886.0 43.5 818.0 46.5 Q 761.0 46.5 745.0 62.5 Q 736.0 71.5 734.0 85.5 Q 731.0 98.5 733.0 126.5 L 735.0 168.5 Q 737.0 204.5 744.0 234.5 Q 750.0 263.5 755.0 273.5 Q 760.0 283.5 759.0 288.5 Q 758.0 293.5 753.0 299.5 Q 748.0 305.5 739.0 310.5 Q 730.0 315.5 722.0 321.5 C 697.0 337.5 681.0 348.5 688.0 319.5 L 692.0 307.5 L 698.0 261.5 Z" fill="lightgray"></path>
      </clipPath>
      <path clip-path="url(#make-me-a-hanzi-clip-15)" d="M 694.0 314.5 L 706.0 308.5 L 726.0 279.5 L 710.0 94.5 L 720.0 54.5 L 737.0 35.5 L 774.0 21.5 L 833.0 17.5 L 888.0 24.5 L 927.0 44.5 L 940.0 56.5 L 935.0 183.5 " fill="none" id="make-me-a-hanzi-animation-15" stroke-dasharray="772 1544" stroke-linecap="round"></path>

</g>
</svg>
